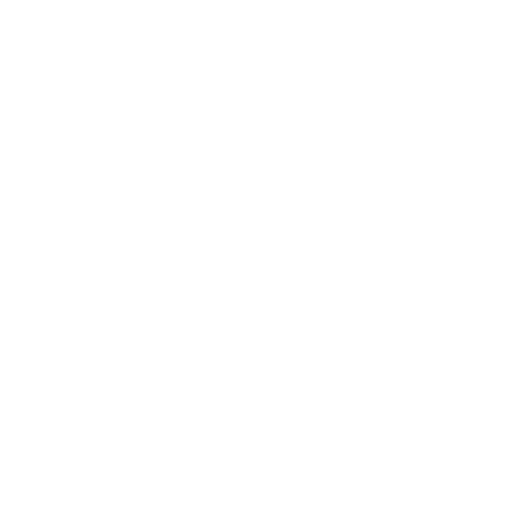
t = 0.00 s
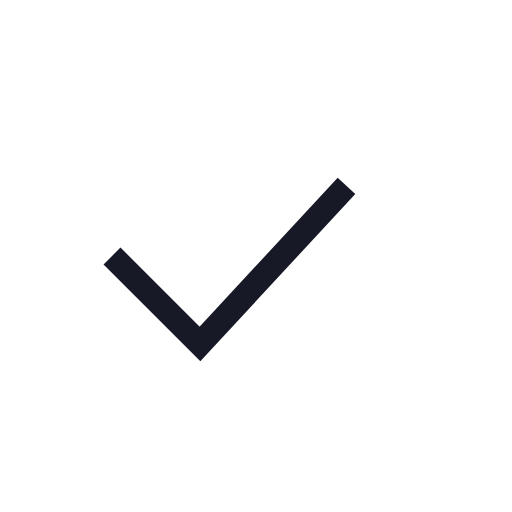
t = 0.06 s
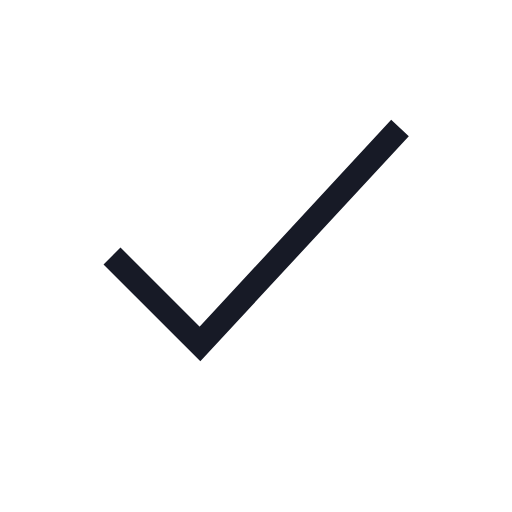
t = 0.12 s
t = 0.18 s: frame unchanged from t = 0.12 s, image omitted
t = 0.24 s: frame unchanged from t = 0.12 s, image omitted

The animated SVG that drew these frames (rendered in a browser with its animation timeline set to each time). Animation: 1 CSS @keyframes rule; one cycle of 0.24 s.

<svg xmlns="http://www.w3.org/2000/svg" width="64" height="64" viewBox="0 0 64 64" style="color:#171A26;fill:currentColor"><title>已掌握</title><style>.line{stroke-dasharray:70;animation:a 240ms cubic-bezier(.2,0,0,1) both}@keyframes a{from{stroke-dashoffset:70}to{stroke-dashoffset:0}}@media(prefers-reduced-motion:reduce){*{animation:none!important}.p{display:none}}</style><path class="line" fill="none" stroke="currentColor" stroke-width="3" d="M14 32l11 11 25-27"/></svg>
